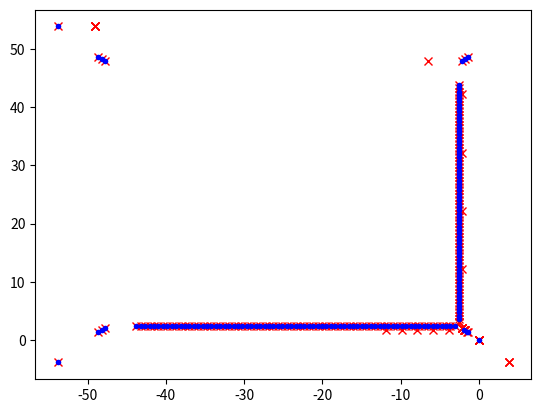

The matplotlib source for this figure:
# -*- coding: utf-8 -*-
"""
Created on Thu Mar 23 14:31:11 2023

[redacted]
"""
import math 

import matplotlib.pyplot as plt


pointsss = [(0, 0),
 (0, 0),
 (0, 0),
 (0, 0),
 (0, 0),
 (0, 0),
 (0, 0),
 (0, 0),
 (0, 0),
 (0, 0),
 (0, 0),
 (-49.11, 53.82),
 (-49.11, 53.82),
 (-49.11, 53.82),
 (-49.11, 53.82),
 (-53.82, 53.82),
 (-53.82, -3.82),
 (3.82, -3.82),
 (3.82, -3.82),
 (3.82, -3.82),
 (-2.18, 2.18),
 (-2.18, 2.18),
 (-2.18, 2.18),
 (-2.18, 12.18),
 (-2.18, 22.18),
 (-2.18, 32.18),
 (-2.18, 42.18),
 (-2.18, 47.82),
 (-6.53, 47.82),
 (-47.82, 47.82),
 (-47.82, 2.18),
 (-2.18, 2.18),
 (-2.18, 2.18),
 (-1.78, 1.78),
 (-1.78, 1.78),
 (-1.78, 1.78),
 (-1.78, 48.22),
 (-48.22, 48.22),
 (-48.22, 1.78),
 (-11.88, 1.78)]
 

points = [(0, 0),
 (0, 0),
 (0, 0),
 (0, 0),
 (0, 0),
 (0, 0),
 (0, 0),
 (0, 0),
 (0, 0),
 (0, 0),
 (0, 0),
 (-49.11, 53.82),
 (-49.11, 53.82),
 (-49.11, 53.82),
 (-49.11, 53.82),
 (-53.82, 53.82),
 (-53.82, -3.82),
 (3.82, -3.82),
 (3.82, -3.82),
 (3.82, -3.82),
 (-2.18, 2.18),
 (-2.18, 2.18),
 (-2.18, 2.18),
 (-2.18, 12.18),
 (-2.18, 22.18),
 (-2.18, 32.18),
 (-2.18, 42.18),
 (-2.18, 47.82),
 (-6.53, 47.82),
 (-47.82, 47.82),
 (-47.82, 2.18),
 (-2.18, 2.18),
 (-2.18, 2.18),
 (-1.78, 1.78),
 (-1.78, 1.78),
 (-1.78, 1.78),
 (-1.78, 48.22),
 (-48.22, 48.22),
 (-48.22, 1.78),
 (-11.88, 1.78),
 (-9.88, 1.78),
 (-7.88, 1.78),
 (-5.87, 1.78),
 (-3.87, 1.78),
 (-1.88, 1.78),
 (-1.38, 1.38),
 (-1.38, 48.62),
 (-48.62, 48.62),
 (-48.62, 1.38),
 (-1.48, 1.38),
 (-1.88, 1.78),
 (-1.88, 1.78),
 (-2.52, 3.06),
 (-2.52, 3.06),
 (-2.52, 3.06),
 (-3.06, 2.52),
 (-3.63, 2.52),
 (-2.52, 3.63),
 (-2.52, 4.19),
 (-4.19, 2.52),
 (-4.76, 2.52),
 (-2.52, 4.76),
 (-2.52, 5.32),
 (-5.32, 2.52),
 (-5.89, 2.52),
 (-2.52, 5.89),
 (-2.52, 6.46),
 (-6.46, 2.52),
 (-7.02, 2.52),
 (-2.52, 7.02),
 (-2.52, 7.59),
 (-7.59, 2.52),
 (-8.15, 2.52),
 (-2.52, 8.15),
 (-2.52, 8.72),
 (-8.72, 2.52),
 (-9.28, 2.52),
 (-2.52, 9.28),
 (-2.52, 9.85),
 (-9.85, 2.52),
 (-10.41, 2.52),
 (-2.52, 10.42),
 (-2.52, 10.98),
 (-10.98, 2.52),
 (-11.55, 2.52),
 (-2.52, 11.55),
 (-2.52, 12.11),
 (-12.11, 2.52),
 (-12.68, 2.52),
 (-2.52, 12.68),
 (-2.52, 13.24),
 (-13.24, 2.52),
 (-13.81, 2.52),
 (-2.52, 13.81),
 (-2.52, 14.38),
 (-14.37, 2.52),
 (-14.94, 2.52),
 (-2.52, 14.94),
 (-2.52, 15.51),
 (-15.51, 2.52),
 (-16.07, 2.52),
 (-2.52, 16.07),
 (-2.52, 16.64),
 (-16.64, 2.52),
 (-17.2, 2.52),
 (-2.52, 17.2),
 (-2.52, 17.77),
 (-17.77, 2.52),
 (-18.33, 2.52),
 (-2.52, 18.33),
 (-2.52, 18.9),
 (-18.9, 2.52),
 (-19.47, 2.52),
 (-2.52, 19.47),
 (-2.52, 20.03),
 (-20.03, 2.52),
 (-20.6, 2.52),
 (-2.52, 20.6),
 (-2.52, 21.16),
 (-21.16, 2.52),
 (-21.73, 2.52),
 (-2.52, 21.73),
 (-2.52, 22.3),
 (-22.29, 2.52),
 (-22.86, 2.52),
 (-2.52, 22.86),
 (-2.52, 23.43),
 (-23.43, 2.52),
 (-23.99, 2.52),
 (-2.52, 23.99),
 (-2.52, 24.56),
 (-24.56, 2.52),
 (-25.12, 2.52),
 (-2.52, 25.12),
 (-2.52, 25.69),
 (-25.69, 2.52),
 (-26.25, 2.52),
 (-2.52, 26.25),
 (-2.52, 26.82),
 (-26.82, 2.52),
 (-27.39, 2.52),
 (-2.52, 27.39),
 (-2.52, 27.95),
 (-27.95, 2.52),
 (-28.52, 2.52),
 (-2.52, 28.52),
 (-2.52, 29.08),
 (-29.08, 2.52),
 (-29.65, 2.52),
 (-2.52, 29.65),
 (-2.52, 30.21),
 (-30.21, 2.52),
 (-30.78, 2.52),
 (-2.52, 30.78),
 (-2.52, 31.35),
 (-31.35, 2.52),
 (-31.91, 2.52),
 (-2.52, 31.91),
 (-2.52, 32.48),
 (-32.48, 2.52),
 (-33.04, 2.52),
 (-2.52, 33.04),
 (-2.52, 33.61),
 (-33.61, 2.52),
 (-34.17, 2.52),
 (-2.52, 34.17),
 (-2.52, 34.74),
 (-34.74, 2.52),
 (-35.31, 2.52),
 (-2.52, 35.31),
 (-2.52, 35.87),
 (-35.87, 2.52),
 (-36.44, 2.52),
 (-2.52, 36.44),
 (-2.52, 37.0),
 (-37.0, 2.52),
 (-37.57, 2.52),
 (-2.52, 37.57),
 (-2.52, 38.13),
 (-38.13, 2.52),
 (-38.7, 2.52),
 (-2.52, 38.7),
 (-2.52, 39.27),
 (-39.26, 2.52),
 (-39.83, 2.52),
 (-2.52, 39.83),
 (-2.52, 40.4),
 (-40.4, 2.52),
 (-40.96, 2.52),
 (-2.52, 40.96),
 (-2.52, 41.53),
 (-41.53, 2.52),
 (-42.09, 2.52),
 (-2.52, 42.09),
 (-2.52, 42.66),
 (-42.66, 2.52),
 (-43.22, 2.52),
 (-2.52, 43.23),
 (-2.52, 43.79),
 (-43.79, 2.52)]
#x=[ 106.664, 106.606, 106.6, 106.639, 106.666, 106.757, 106.971, 107.008, 107.228, 107.274]
#y=[ 108.645, 109.075, 110.799, 111.224, 111.377, 111.686, 112.131, 112.192, 112.49, 112.541]


#x=[ 113.334, 113.183, 112.977, 112.757, 112.391, 112.023, 111.682, 111.264, 110.8, 109.3, 109.2, 108.431, 108.046, 107.748, 107.491, 107.282, 107.152, 107.048, 107.003, 107.0, 107.037, 107.059, 107.14, 107.33, 107.55, 107.819, 108.126, 108.401, 108.757, 109.124]
#y=[ 108.623, 108.171, 107.785, 107.491, 107.149, 106.909, 106.758, 106.645, 106.6, 106.6, 106.6, 107.14, 107.33, 107.55, 107.819, 108.126, 108.401, 108.757, 109.124, 110.8, 111.186, 111.304, 111.569, 111.954, 112.252, 112.509, 112.718, 112.848, 112.952, 112.997]


#points = [(x[i],y[i]) for i in range(len(x))]
x= [i[0] for i in points]
y= [i[1] for i in points]

def droite(A,B):
    if A == B:
        return None
    (xA , yA) = A
    (xB , yB) = B
    if xA == xB:
        return (1 , 0 , -xA)
    a = - (yB - yA)/(xB - xA)
    c = -a*xA - yA
    return (a , 1 , c)



def appartien( droite , point):
    print(droite)
    (a , b , c) = droite
    (xA , yA ) = point
    #return a*xA + b*yA + c == 0
    return abs(a*xA + b*yA + c) <= 0.15
def distance(A,B):
    (xA , yA) = A
    (xB , yB) = B
    return math.sqrt((xA-xB)**2 + (yB-yA)**2)

 
def reducepointsv1(points, precision):
    nPoints = list()
    nPoints.append(points[0])
    print(nPoints)
    for i in range(1,len(points)-1):
        if points[i-1] == points[i]:
            continue
        (a , b , c) = droite( points[i-1], points[i])
        if appartien((a , b , c), points[i+1]):
            if points[i+1]==points[-1]:
                nPoints.append(points[-1])
            continue
        else :
            if points[i+1]==points[-1]:
                nPoints.append(points[-1])
                nPoints.append(points[i])
            else : 
                nPoints.append(points[i])
            
    return nPoints
 
pp = reducepointsv1(points, 2)




x1=[i[0] for i in pp ]
y1= [i[1] for i in pp]



plt.plot(x, y, 'rx')
plt.plot(x1, y1, 'b.')